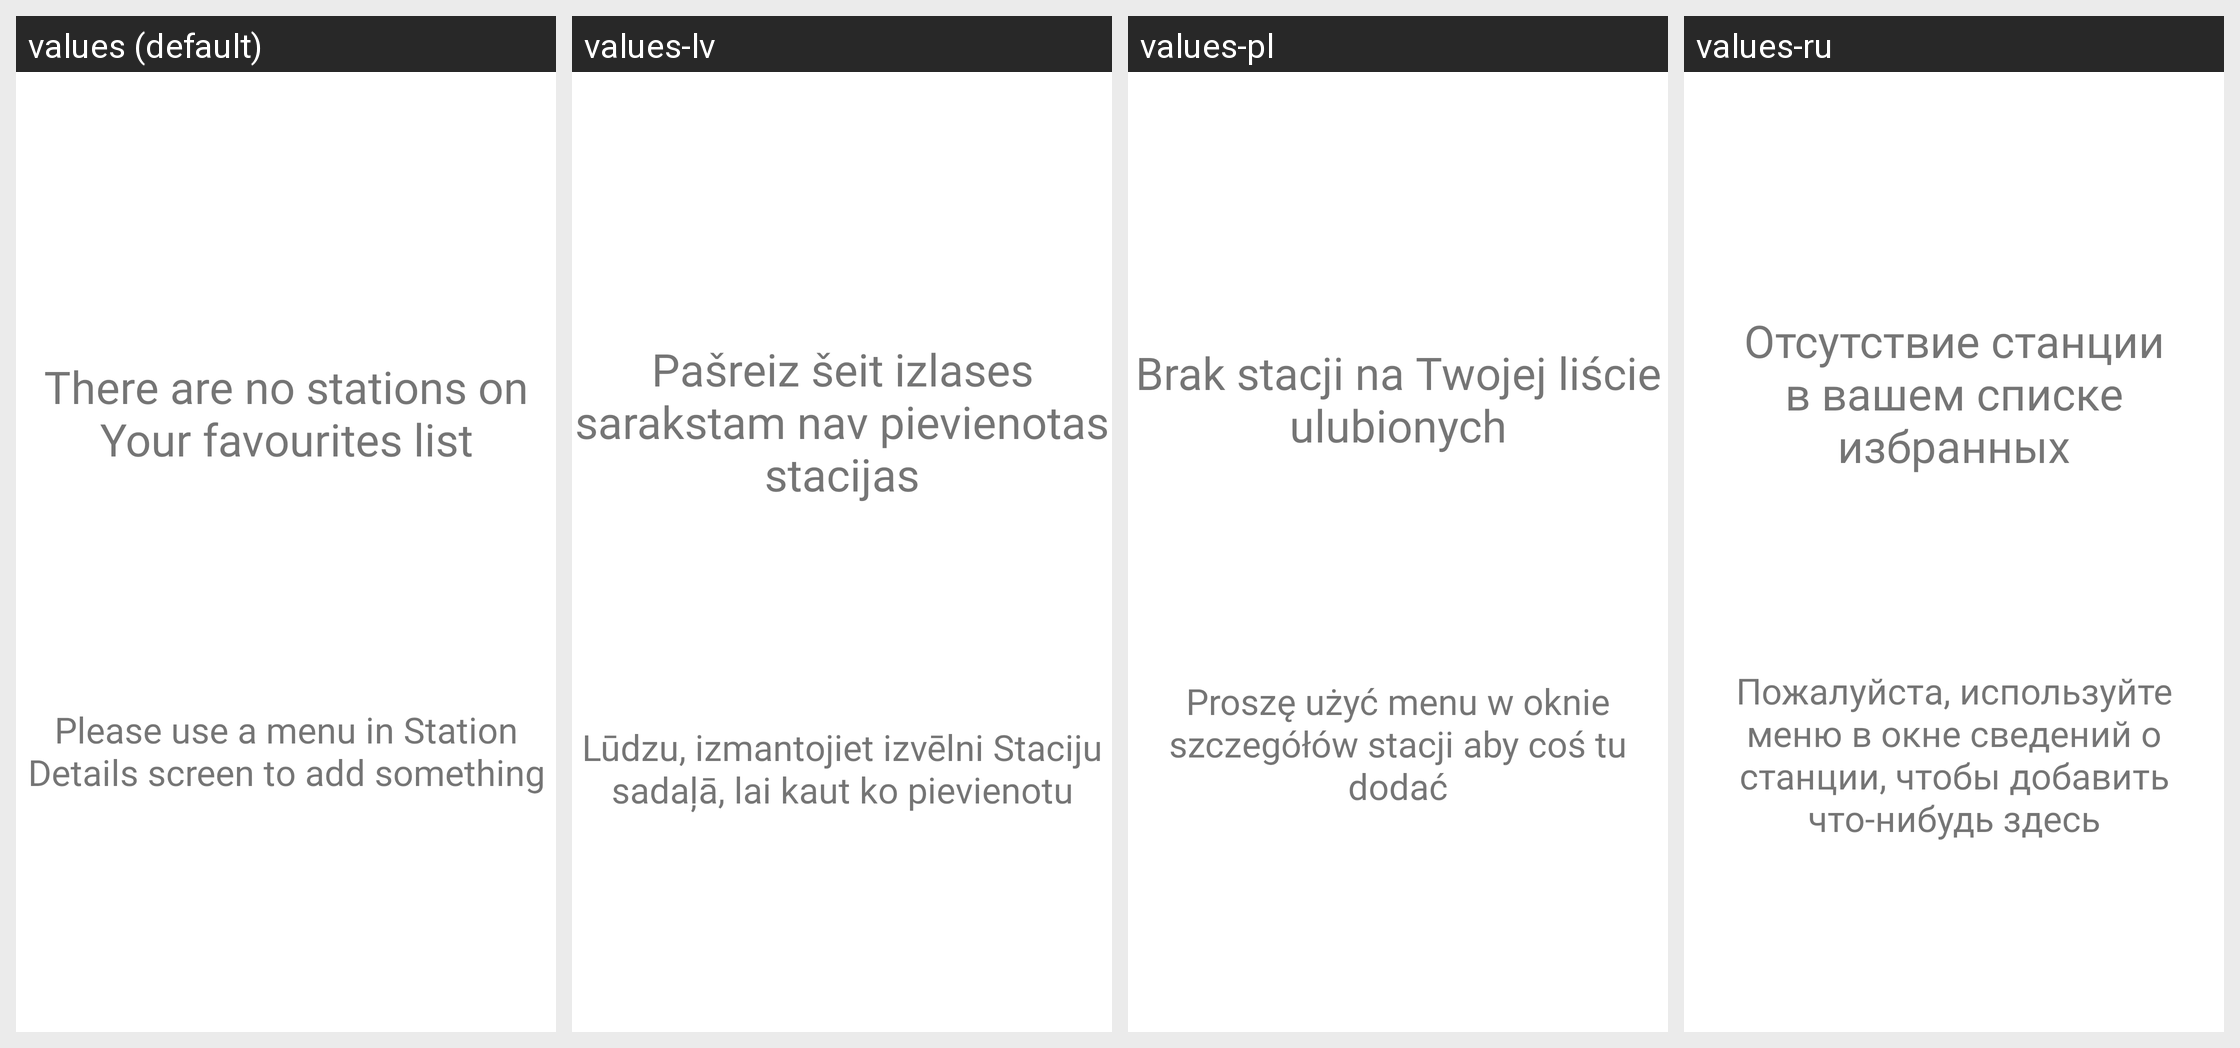

Translations of the strings shown on this Android screen, per locale in the grid:
Android screen res/layout/activity_favourites_empty.xml rendered under 4 locales, left to right: values (default), values-lv, values-pl, values-ru. Device: Nexus 5 (rendered at 1080×1920; each locale shown at half size, 540×960, under a caption strip naming it); theme Theme.Meteosystem.
Other locales in the repository, not shown: values-cs, values-cs-rCZ, values-de, values-de-rAT, values-de-rDE, values-en-rUS, values-lv-rLV, values-pl-rPL, values-ru-rBY, values-ru-rRU, values-uk, values-uk-rUA.
Strings drawn on this screen, with the default value and each locale's value (text and hints the layout hard-codes, and strings that could not be matched under every locale, appear in the picture but are not listed):

no_stations_in_fav_1
  values: There are no stations on Your favourites list
  values-lv: Pašreiz šeit izlases sarakstam nav pievienotas stacijas
  values-pl: Brak stacji na Twojej liście ulubionych
  values-ru: Отсутствие станции в вашем списке избранных

no_stations_in_fav_2
  values: Please use a menu in Station Details screen to add something
  values-lv: Lūdzu, izmantojiet izvēlni Staciju sadaļā, lai kaut ko pievienotu
  values-pl: Proszę użyć menu w oknie szczegółów stacji aby coś tu dodać
  values-ru: Пожалуйста, используйте меню в окне сведений о станции, чтобы добавить что-нибудь здесь
